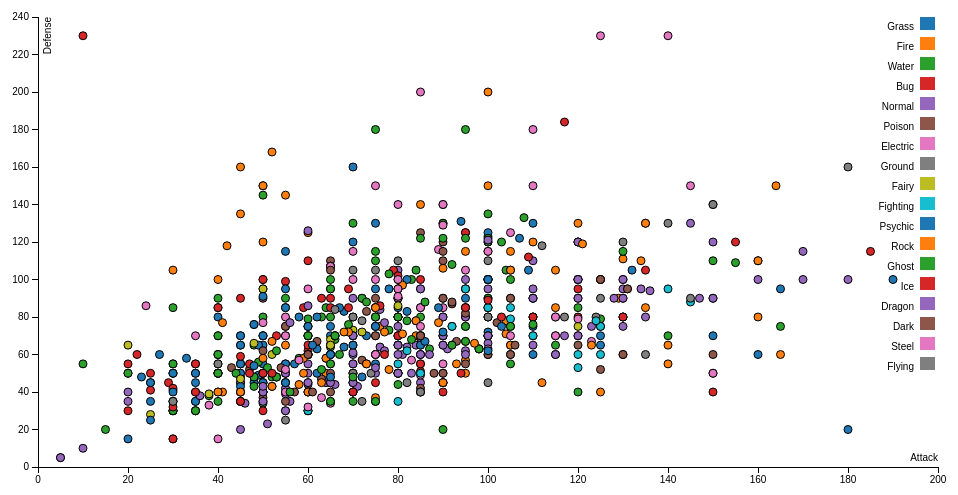
D3 v3 page, settled after 360 driven frames (6 s of simulated time); the page loaded 1 data file(s).


var margin = {top: 20, right: 20, bottom: 30, left: 40},
    width = 960 - margin.left - margin.right,
    height = 500 - margin.top - margin.bottom;
var x = d3.scale.linear()
    .range([0, width]);
var y = d3.scale.linear()
    .range([height, 0]);
var color = d3.scale.category10();
var xAxis = d3.svg.axis()
    .scale(x)
    .orient("bottom");
var yAxis = d3.svg.axis()
    .scale(y)
    .orient("left");
var svg = d3.select("body").append("svg")
    .attr("width", width + margin.left + margin.right)
    .attr("height", height + margin.top + margin.bottom)
  .append("g")
    .attr("transform", "translate(" + margin.left + "," + margin.top + ")");
d3.tsv("Pokemon.txt", function(error, data) {
  if (error) throw error;
  data.forEach(function(d) {
    d.Defense = +d.Defense;
    d.Attack = +d.Attack;
  });
  x.domain(d3.extent(data, function(d) { return d.Attack; })).nice();
  y.domain(d3.extent(data, function(d) { return d.Defense; })).nice();
  svg.append("g")
      .attr("class", "x axis")
      .attr("transform", "translate(0," + height + ")")
      .call(xAxis)
    .append("text")
      .attr("class", "label")
      .attr("x", width)
      .attr("y", -6)
      .style("text-anchor", "end")
      .text("Attack");
  svg.append("g")
      .attr("class", "y axis")
      .call(yAxis)
    .append("text")
      .attr("class", "label")
      .attr("transform", "rotate(-90)")
      .attr("y", 6)
      .attr("dy", ".71em")
      .style("text-anchor", "end")
      .text("Defense")
  svg.selectAll(".dot")
      .data(data)
    .enter().append("circle")
      .attr("class", "dot")
      .attr("r", 4)
      .attr("cx", function(d) { return x(d.Attack); })
      .attr("cy", function(d) { return y(d.Defense); })
      .style("fill", function(d) { return color(d.Type); });
  var legend = svg.selectAll(".legend")
      .data(color.domain())
    .enter().append("g")
      .attr("class", "legend")
      .attr("transform", function(d, i) { return "translate(0," + i * 20 + ")"; });
  legend.append("rect")
      .attr("x", width - 18)
      .attr("width", 15)
      .attr("height", 13)
      .style("fill", color);
  legend.append("text")
      .attr("x", width - 24)
      .attr("y", 9)
      .attr("dy", ".35em")
      .style("text-anchor", "end")
      .text(function(d) { return d; });
});


### data: Pokemon.txt
#	Name	Type	HP	Attack	Defense
1	Bulbasaur	Grass	45	49	49
2	Ivysaur	Grass	60	62	63
3	Venusaur	Grass	80	82	83
3	VenusaurMega Venusaur	Grass	80	100	123
4	Charmander	Fire	39	52	43
5	Charmeleon	Fire	58	64	58
6	Charizard	Fire	78	84	78
6	CharizardMega Charizard X	Fire	78	130	111
6	CharizardMega Charizard Y	Fire	78	104	78
7	Squirtle	Water	44	48	65
8	Wartortle	Water	59	63	80
9	Blastoise	Water	79	83	100
9	BlastoiseMega Blastoise	Water	79	103	120
10	Caterpie	Bug	45	30	35
11	Metapod	Bug	50	20	55
12	Butterfree	Bug	60	45	50
13	Weedle	Bug	40	35	30
14	Kakuna	Bug	45	25	50
15	Beedrill	Bug	65	90	40
15	BeedrillMega Beedrill	Bug	65	150	40
16	Pidgey	Normal	40	45	40
17	Pidgeotto	Normal	63	60	55
18	Pidgeot	Normal	83	80	75
18	PidgeotMega Pidgeot	Normal	83	80	80
19	Rattata	Normal	30	56	35
20	Raticate	Normal	55	81	60
21	Spearow	Normal	40	60	30
22	Fearow	Normal	65	90	65
23	Ekans	Poison	35	60	44
24	Arbok	Poison	60	85	69
25	Pikachu	Electric	35	55	40
26	Raichu	Electric	60	90	55
27	Sandshrew	Ground	50	75	85
28	Sandslash	Ground	75	100	110
29	Nidoran���	Poison	55	47	52
30	Nidorina	Poison	70	62	67
31	Nidoqueen	Poison	90	92	87
32	Nidoran���	Poison	46	57	40
33	Nidorino	Poison	61	72	57
34	Nidoking	Poison	81	102	77
35	Clefairy	Fairy	70	45	48
36	Clefable	Fairy	95	70	73
37	Vulpix	Fire	38	41	40
38	Ninetales	Fire	73	76	75
39	Jigglypuff	Normal	115	45	20
40	Wigglytuff	Normal	140	70	45
41	Zubat	Poison	40	45	35
42	Golbat	Poison	75	80	70
43	Oddish	Grass	45	50	55
44	Gloom	Grass	60	65	70
45	Vileplume	Grass	75	80	85
46	Paras	Bug	35	70	55
47	Parasect	Bug	60	95	80
48	Venonat	Bug	60	55	50
49	Venomoth	Bug	70	65	60
50	Diglett	Ground	10	55	25
51	Dugtrio	Ground	35	80	50
52	Meowth	Normal	40	45	35
53	Persian	Normal	65	70	60
54	Psyduck	Water	50	52	48
... 740 more rows